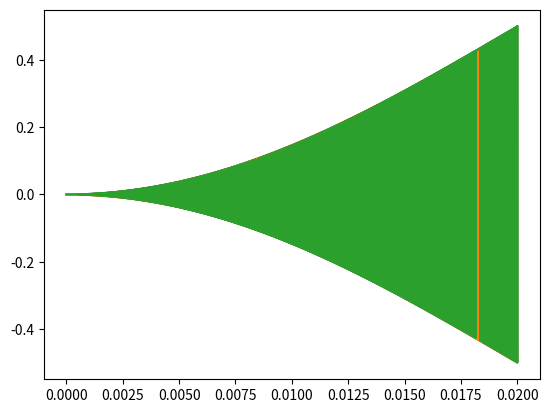

This figure's Python source:
import numpy as np
import matplotlib.pyplot as plt


def pwm_classic_cable(t_end, nt, freq, number_tooth):
    t = np.linspace(0, t_end, nt)
    freq_pwm = freq * number_tooth
    saw = t * freq_pwm - np.floor(t * freq_pwm)

    sine = np.sin(freq * t * (2 * np.pi))

    case = (saw - abs(sine) < 0)

    diff = case[:-1].astype(int) - case[1:].astype(int)

    print('Cable pwm with', nt, 'timepoints and pwm frequency', freq_pwm, 'results in', len(np.where(diff != 0)[0]),
          'changes')
    # plt.plot(t,saw)
    # plt.plot(t,sine)
    # plt.plot(t,case)
    # plt.show()


def pwm_machine(t_end, nt, freq, number_tooth):
    t = np.linspace(0, t_end, nt)
    freq_pwm = freq * number_tooth
    saw = t * freq_pwm - np.floor(t * freq_pwm)

    FSaw_fc = 2 * (t * freq_pwm - np.floor(t * freq_pwm)) - 1
    FCarrier = FSaw_fc

    phase_m_A = 0
    phase_m_B = -2 / 3 * np.pi
    phase_m_C = -4 / 3 * np.pi

    FV_out_A = np.sin((2 * np.pi * freq * t) + phase_m_A)
    FV_out_B = np.sin((2 * np.pi * freq * t) + phase_m_B)
    FV_out_C = np.sin((2 * np.pi * freq * t) + phase_m_C)

    # plt.plot(t, FCarrier)
    # plt.plot(t, FV_out_A, color='red')
    # plt.plot(t, FV_out_B, color = 'green')
    # plt.plot(t, FV_out_C, color = 'orange')
    # plt.show()
    F_PWM_A = np.sign(FV_out_A - FCarrier)
    F_PWM_B = np.sign(FV_out_B - FCarrier)
    F_PWM_C = np.sign(FV_out_C - FCarrier)

    frelax = 0.5* (1-np.cos(np.pi*t/(2*0.02)))
    #frelax = 1
    voltage = 1
    pwm1 = frelax * F_PWM_A * voltage
    pwm2 = frelax * F_PWM_B * voltage
    pwm3 = frelax * F_PWM_C * voltage

    diff1 = pwm1[1:] - pwm1[:-1]
    diff2 = pwm2[1:] - pwm2[:-1]
    diff3 = pwm3[1:] - pwm3[:-1]
    print('Machine pwm with', nt, 'timepoints and pwm frequency', freq_pwm, 'results in (',
          len(np.where(diff1 != 0)[0]), len(np.where(diff2 != 0)[0]), len(np.where(diff3 != 0)[0]),
          ')changes for the three phases')
    plt.plot(t,pwm1)
    plt.plot(t,pwm2)
    plt.plot(t,pwm3)
    plt.show()

def pwm_machine_2(t_end, nt, freq, number_tooth):
    dt = t_end / (nt-1)
    freq_pwm = freq * number_tooth

    phase_m_A = 0
    phase_m_B = -2 / 3 * np.pi
    phase_m_C = -4 / 3 * np.pi

    def computeValuePhaseA(t):
        FSaw_fc = 2 * (t * freq_pwm - np.floor(t * freq_pwm)) - 1
        FCarrier = FSaw_fc
        FV_out_A = np.sin((2 * np.pi * freq * t) + phase_m_A)
        F_PWM_A = np.sign(FV_out_A - FCarrier)
        frelax = 1
        voltage = 1
        pwm1 = frelax * F_PWM_A * voltage
        return pwm1

    def computeValuePhaseB(t):
        FSaw_fc = 2 * (t * freq_pwm - np.floor(t * freq_pwm)) - 1
        FCarrier = FSaw_fc
        FV_out_B = np.sin((2 * np.pi * freq * t) + phase_m_B)
        F_PWM_B = np.sign(FV_out_B - FCarrier)
        frelax = 1
        voltage = 1
        pwm2 = frelax * F_PWM_B * voltage
        return pwm2

    def computeValuePhaseC(t):
        FSaw_fc = 2 * (t * freq_pwm - np.floor(t * freq_pwm)) - 1
        FCarrier = FSaw_fc
        FV_out_C = np.sin((2 * np.pi * freq * t) + phase_m_C)
        F_PWM_C = np.sign(FV_out_C - FCarrier)
        frelax = 1
        voltage = 1
        pwm3 = frelax * F_PWM_C * voltage
        return pwm3

    lastA = computeValuePhaseA(0)
    lastB = computeValuePhaseB(0)
    lastC = computeValuePhaseC(0)

    diff1 = 0
    diff2 = 0
    diff3 = 0
    for i in range(1,nt):
        if (computeValuePhaseA(i*dt) - lastA) != 0:
            lastA = computeValuePhaseA(i*dt)
            diff1 += 1
        if (computeValuePhaseB(i*dt) - lastB) != 0:
            lastB = computeValuePhaseB(i*dt)
            diff2 += 1
        if (computeValuePhaseC(i*dt) - lastC) != 0:
            lastC = computeValuePhaseC(i*dt)
            diff3 += 1

    print('Machine pwm with', nt, 'timepoints and pwm frequency', freq_pwm, 'results in (',
          diff1, diff2, diff3,')changes for the three phases')


tooth =400
freq = 50
stop = 0.02
#
# pwm_classic_cable(0.02, 10001, freq, tooth)
# pwm_classic_cable(0.02, 20001, freq, tooth)
# pwm_classic_cable(0.02, 40001, freq, tooth)
# pwm_classic_cable(0.02, 80001, freq, tooth)
# pwm_classic_cable(0.02, 160001, freq, tooth)
# pwm_classic_cable(0.02, 320001, freq, tooth)
# pwm_classic_cable(0.02, 640001, freq, tooth)
# pwm_classic_cable(0.02, 1280001, freq, tooth)
#pwm_machine(0.02, 10001, freq, tooth)
# pwm_machine(0.02, 20001, freq, tooth)
# pwm_machine(0.02, 40001, freq, tooth)
# pwm_machine(0.02, 80001, freq, tooth)
# pwm_machine(0.02, 160001, freq, tooth)
# pwm_machine(0.02, 320001, freq, tooth)
pwm_machine(0.02, 640001, freq, tooth)
# pwm_machine(0.02, 1280001, freq, tooth)
#pwm_machine_2(0.02, 320001, freq, tooth)
#pwm_machine_2(0.02, 640001, freq, tooth)
# pwm_machine_2(stop, 2**9+1, freq, tooth)
# pwm_machine_2(stop, 2**10+1, freq, tooth)
# pwm_machine_2(stop, 2**11+1, freq, tooth)
# pwm_machine_2(stop, 2**12+1, freq, tooth)
# pwm_machine_2(stop, 2**13+1, freq, tooth)
# pwm_machine_2(stop, 2**14+1, freq, tooth)
# pwm_machine_2(stop, 2**15+1, freq, tooth)
# pwm_machine_2(stop, 2**16+1, freq, tooth)
# pwm_machine_2(stop, 2**17+1, freq, tooth)
# pwm_machine_2(stop, 2**18+1, freq, tooth)
# pwm_machine_2(stop, 2**19+1, freq, tooth)
# pwm_machine_2(stop, 2**20+1, freq, tooth)
# pwm_machine_2(stop, 2**21+1, freq, tooth)
# pwm_machine_2(stop, 2**22+1, freq, tooth)
# pwm_machine_2(stop, 2**23+1, freq, tooth)
# pwm_machine_2(stop, 2**24+1, freq, tooth)
# pwm_machine_2(stop, 2**25+1, freq, tooth)
# pwm_machine_2(stop, 2**26+1, freq, tooth)
# pwm_machine_2(stop, 2**27+1, freq, tooth)
# pwm_machine_2(stop, 2**28+1, freq, tooth)
# pwm_machine_2(stop, 2**29+1, freq, tooth)
